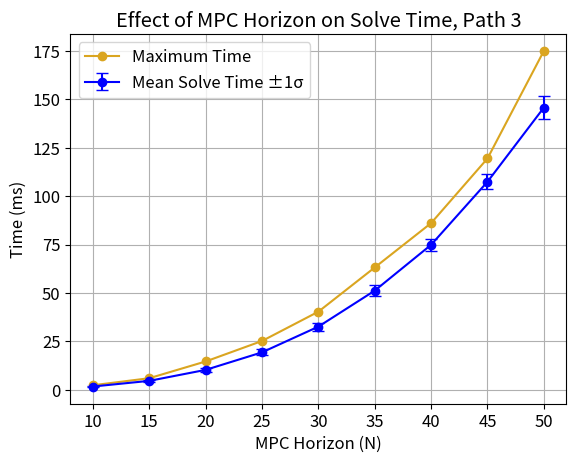
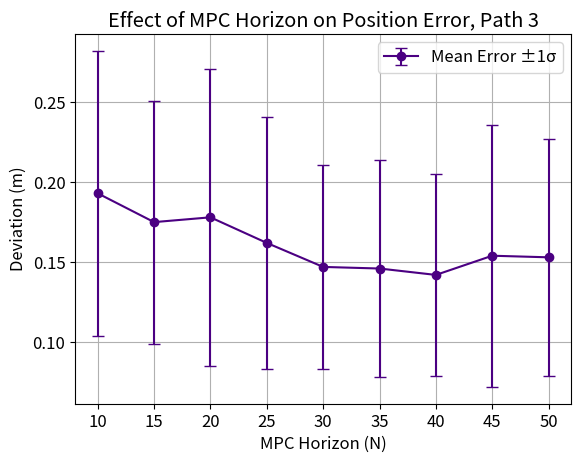

Source code (Python) for these figures, in order:
import matplotlib.pyplot as plt

# Plotting Execution
plt.rcParams['font.size'] = '12'

if __name__ == "__main__":
    # Plot summarized horizon size data
    
    # # Path 0
    # # Horizon sizes
    # N = [10, 15, 20, 25, 30, 35, 40, 45, 50]
    # # Average solve times (ms)
    # solve_time = [1.670, 4.689, 9.956, 19.131, 31.304, 48.803, 72.782, 104.327, 140.941]
    # # Maximum solve times (ms)
    # max_time = [2.353, 5.965, 12.319, 28.153, 36.450, 59.900, 85.530, 124.498, 163.455]
    # # Standard deviation (ms)
    # std_dev = [0.504, 0.204, 0.938, 1.980, 1.826, 2.328, 3.786, 4.650, 7.432]
    
    # Path 3
    # Horizon sizes
    N = [10, 15, 20, 25, 30, 35, 40, 45, 50]
    # Average solve times (ms)
    solve_time = [1.723, 4.646, 10.321, 19.372, 32.650, 51.253, 74.916, 107.479, 145.765]
    # Maximum solve times (ms)
    max_time = [2.369, 6.019, 14.666, 25.243, 40.376, 63.210, 86.121, 119.494, 175.035]
    # Standard deviation (ms)
    std_dev_time = [0.211, 0.465, 1.138, 1.620, 2.028, 2.886, 3.076, 3.774, 6.119]
    # Average positional error (m)
    pos_error = [0.193, 0.175, 0.178, 0.162, 0.147, 0.146, 0.142, 0.154, 0.153]
    # Standard Deviation positional error (m)
    std_dev_pos = [0.089, 0.076, 0.093, 0.079, 0.064, 0.068, 0.063, 0.082, 0.074]
    
    # Plot Solve Time Summary
    plt.figure()
    plt.errorbar(N, solve_time, yerr=std_dev_time, fmt='o-', capsize=4, label='Mean Solve Time ±1σ', color='blue')
    plt.plot(N, max_time, marker='o', label='Maximum Time', color='goldenrod')
    plt.xlabel('MPC Horizon (N)')
    plt.ylabel('Time (ms)')
    plt.legend()
    plt.title('Effect of MPC Horizon on Solve Time, Path 3')
    plt.grid()
    plt.savefig("horizon_solve_time_summary_P3.pdf")
    plt.show()
    
    # Plot Positional Error Summary
    plt.figure()
    plt.errorbar(N, pos_error, yerr=std_dev_pos, fmt='o-', capsize=4, label='Mean Error ±1σ', color='indigo')
    plt.xlabel('MPC Horizon (N)')
    plt.ylabel('Deviation (m)')
    plt.legend()
    plt.title('Effect of MPC Horizon on Position Error, Path 3')
    plt.grid()
    plt.savefig("horizon_position_error_summary_P3.pdf")
    plt.show()
